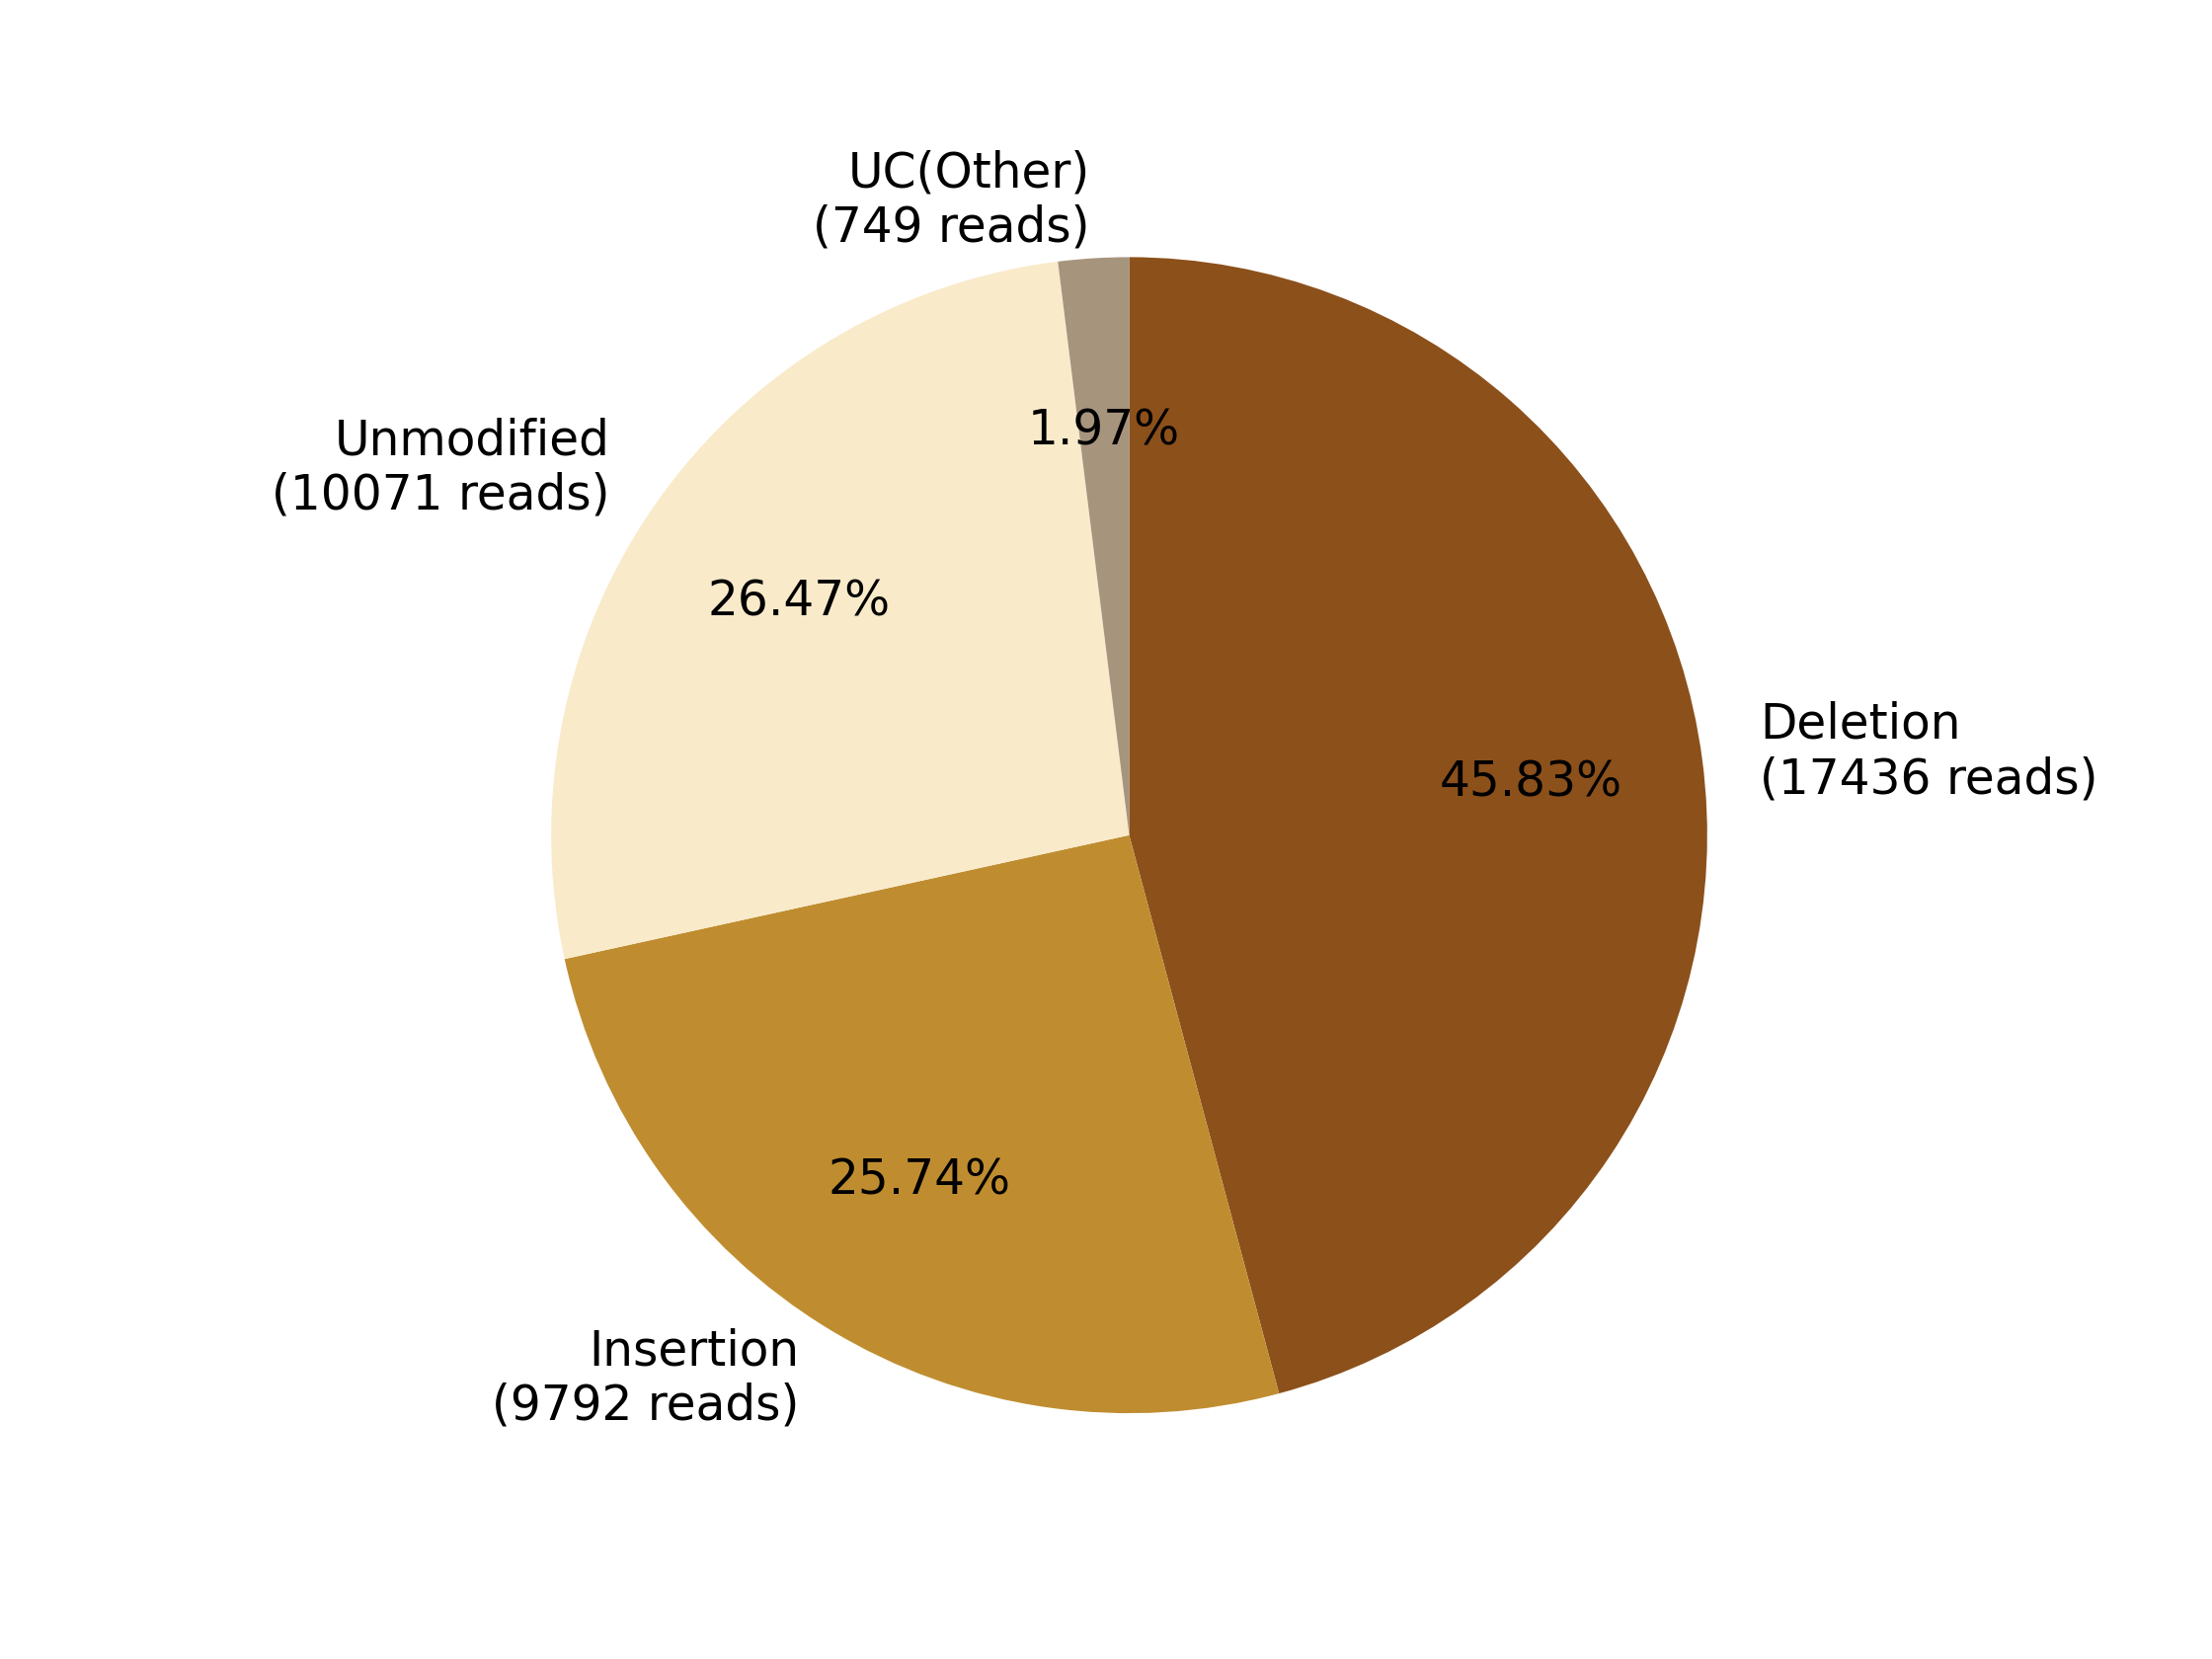

Source data for this figure (header and first rows):
0, 1, 2, 3, 4, 5, 6, 7
, , Deletion?(17436 reads), Insertion?(9792 reads), , Unmodified?(10071 reads), , UC(Other)?(749 reads)
0, 0, 17436, 9792, 0, 10071, 0, 749
0.0, 0.0, 45.83, 25.74, 0.0, 26.47, 0.0, 1.969
